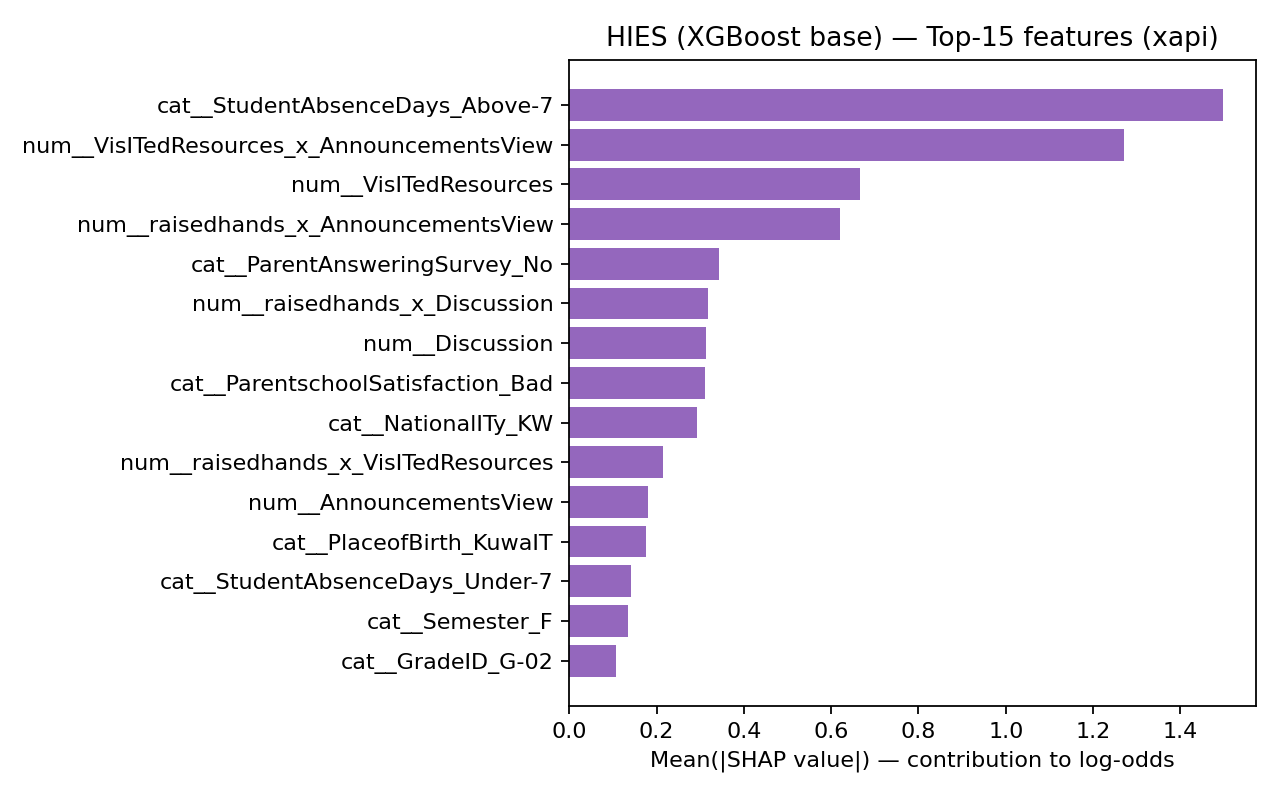

Source data for this figure (header and first rows):
feature, mean_abs_shap
cat__StudentAbsenceDays_Above-7, 1.498
num__VisITedResources_x_AnnouncementsVie…, 1.271
num__VisITedResources, 0.6665
num__raisedhands_x_AnnouncementsView, 0.6194
cat__ParentAnsweringSurvey_No, 0.3434
num__raisedhands_x_Discussion, 0.3175
num__Discussion, 0.3136
cat__ParentschoolSatisfaction_Bad, 0.3114
cat__NationalITy_KW, 0.2916
num__raisedhands_x_VisITedResources, 0.2141
num__AnnouncementsView, 0.1811
cat__PlaceofBirth_KuwaIT, 0.1756
cat__StudentAbsenceDays_Under-7, 0.1408
cat__Semester_F, 0.1336
cat__GradeID_G-02, 0.1074
